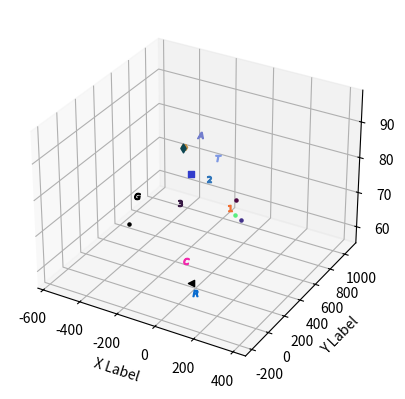

The script that saved this image:
'''
==============
3D scatterplot
==============

Demonstration of a basic scatterplot in 3D.
'''

import random as rand
from mpl_toolkits.mplot3d import Axes3D
import matplotlib.pyplot as plt
import numpy as np


def randrange(n, vmin, vmax):
    '''
    Helper function to make an array of random numbers having shape (n, )
    with each number distributed Uniform(vmin, vmax).
    '''
    return (vmax - vmin)*np.random.rand(n) + vmin

fig = plt.figure()
ax = fig.add_subplot(111, projection='3d')

n = 100

# For each set of style and range settings, plot n random points in the box
# defined by x in [23, 32], y in [0, 100], z in [zlow, zhigh].
# for c, m, zlow, zhigh in [('r', 'o', -50, -25), ('b', '^', -30, -5)]:
#     xs = randrange(n, 23, 32)
#     ys = randrange(n, 0, 100)
#     zs = randrange(n, zlow, zhigh)
#     ax.scatter(xs, ys, zs, c=c, marker=m)

# ax.scatter(10, 10, 10)

'''
Coordinates of the form (XXX/YYY/ZZZ)
X - Determines your position East/West in the map. A positive value increases your position to the East. A negative value increases your position to the West.
Y - Determines your position up/down in the map. A positive value increases your position upward. A negative value increases your position downward.
Z - Determines your position South/North in the map. A positive value increases your position to the South. A negative value increases your position to the North.
'''

places = {
    "Bed": (146, 58, 0, '<'),  # marker points true North
    "Chicken": (107, 65, -11, '$C$'),
    "Train Departure": (106, 96, -19, 'd'),
    "Train Arrival": (113, 96, -20, 'H'),
    "Nether Portal": (128, 89, 11, 's'),
    "Resource Hut": (-138, 64, 146, '$R$'),
    "Natural Cave": (-184, 89, 393, '.'),
    "Centre of Town 1": (556, 71, 28, '$1$'),
    "Birch Forest": (750, 64, -30, '.'),
    "Rest Stop": (920, 64, -93, '.'),
    "Centre of Town 2": (1065, 64, -304, '$2$'),
    "Amphitheatre": (960, 79, -310, '$A$'),
    "Centre of Town 3": (640, 66, -280, '$3$'),
    "Glacier": (720, 62, -560, '$G$'),
    "Coral Reef": (400, 62, -455, '.'),
    "Tower": (100, 96, 160, '$T$')
}

for n, coords in places.items():
    x = coords[2]  # replace x with North/South
    y = coords[0]  # replace y with East/West
    z = coords[1]  # Up/Down
    m = coords[3]
    c_r = rand.random()
    c_g = rand.random()
    c_b = rand.random()
    c = [[c_r, c_b, c_g]]
    if z < 64:
        c = [[0, 0, 0]]
    ax.scatter(x, y, z, marker=m, c=c)

ax.set_xlabel('X Label')
ax.set_ylabel('Y Label')
ax.set_zlabel('Z Label')

plt.show()
